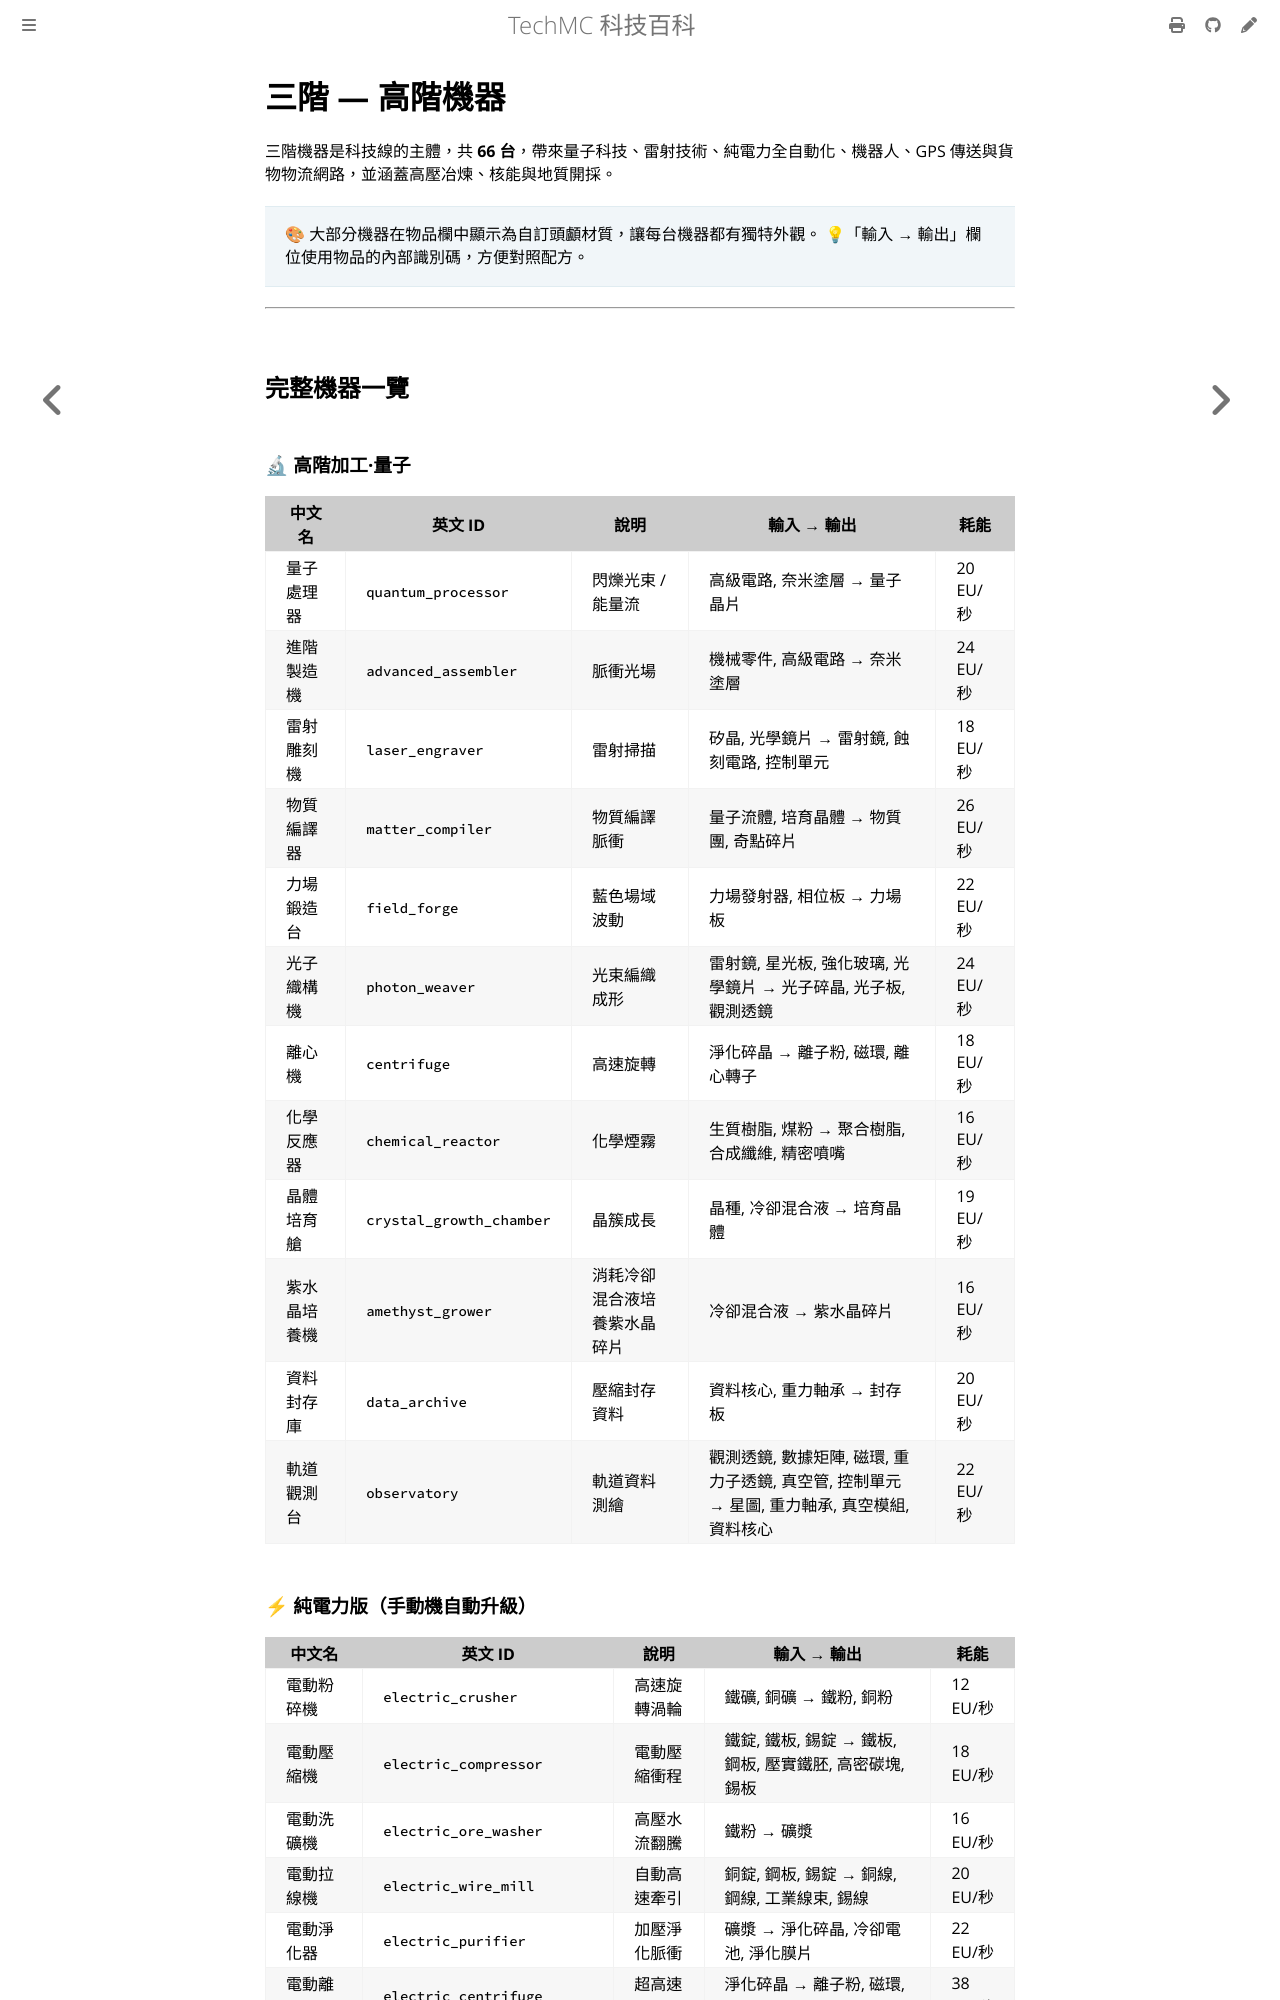

repository: QiuRui920811/TechProject · page: machines/tier-3.html · generator: mdbook

# 三階 — 高階機器

三階機器是科技線的主體，共 **66 台**，帶來量子科技、雷射技術、純電力全自動化、機器人、GPS 傳送與貨物物流網路，並涵蓋高壓冶煉、核能與地質開採。

> 🎨 大部分機器在物品欄中顯示為自訂頭顱材質，讓每台機器都有獨特外觀。
> 💡「輸入 → 輸出」欄位使用物品的內部識別碼，方便對照配方。

---

## 完整機器一覽

### 🔬 高階加工·量子

| 中文名 | 英文 ID | 說明 | 輸入 → 輸出 | 耗能 |
|---|---|---|---|---|
| 量子處理器 | `quantum_processor` | 閃爍光束 / 能量流 | 高級電路, 奈米塗層 → 量子晶片 | 20 EU/秒 |
| 進階製造機 | `advanced_assembler` | 脈衝光場 | 機械零件, 高級電路 → 奈米塗層 | 24 EU/秒 |
| 雷射雕刻機 | `laser_engraver` | 雷射掃描 | 矽晶, 光學鏡片 → 雷射鏡, 蝕刻電路, 控制單元 | 18 EU/秒 |
| 物質編譯器 | `matter_compiler` | 物質編譯脈衝 | 量子流體, 培育晶體 → 物質團, 奇點碎片 | 26 EU/秒 |
| 力場鍛造台 | `field_forge` | 藍色場域波動 | 力場發射器, 相位板 → 力場板 | 22 EU/秒 |
| 光子織構機 | `photon_weaver` | 光束編織成形 | 雷射鏡, 星光板, 強化玻璃, 光學鏡片 → 光子碎晶, 光子板, 觀測透鏡 | 24 EU/秒 |
| 離心機 | `centrifuge` | 高速旋轉 | 淨化碎晶 → 離子粉, 磁環, 離心轉子 | 18 EU/秒 |
| 化學反應器 | `chemical_reactor` | 化學煙霧 | 生質樹脂, 煤粉 → 聚合樹脂, 合成纖維, 精密噴嘴 | 16 EU/秒 |
| 晶體培育艙 | `crystal_growth_chamber` | 晶簇成長 | 晶種, 冷卻混合液 → 培育晶體 | 19 EU/秒 |
| 紫水晶培養機 | `amethyst_grower` | 消耗冷卻混合液培養紫水晶碎片 | 冷卻混合液 → 紫水晶碎片 | 16 EU/秒 |
| 資料封存庫 | `data_archive` | 壓縮封存資料 | 資料核心, 重力軸承 → 封存板 | 20 EU/秒 |
| 軌道觀測台 | `observatory` | 軌道資料測繪 | 觀測透鏡, 數據矩陣, 磁環, 重力子透鏡, 真空管, 控制單元 → 星圖, 重力軸承, 真空模組, 資料核心 | 22 EU/秒 |
